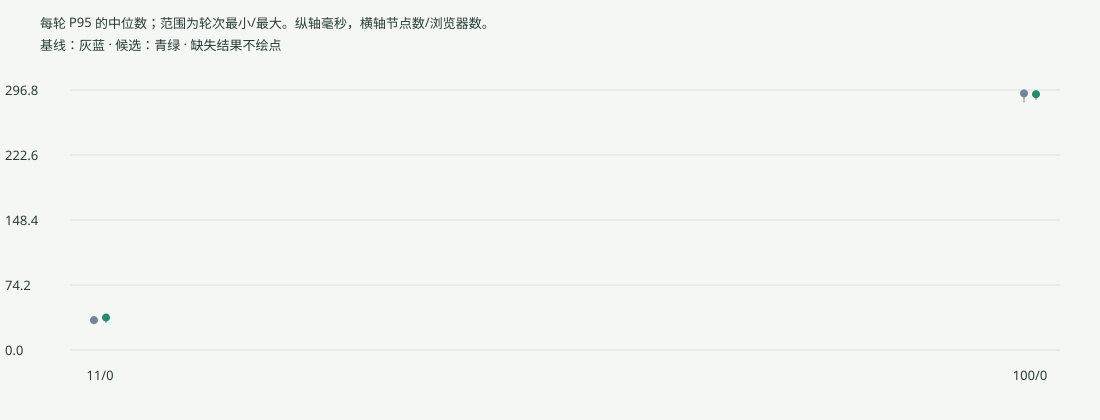

The data file committed next to this chart (first rows):
nodes, browsers, batch, collector, baseline_attempted_rounds, baseline_planned_rounds, baseline_passed_rounds, baseline_failed_rounds, baseline_interrupted_rounds, baseline_successful_requests, baseline_p50_seconds, baseline_p95_seconds, baseline_p95_range_seconds, candidate_attempted_rounds, candidate_planned_rounds, candidate_passed_rounds, candidate_failed_rounds, candidate_interrupted_rounds, candidate_successful_requests, candidate_p50_seconds, candidate_p95_seconds, candidate_p95_range_seconds
11, 0, 128, True, 3, 3, 3, 0, 0, 600, 0.02792, 0.0341, [0.0337034, 0.0343465], 3, 3, 3, 0, 0, 600, 0.03074, 0.03707, [0.0310434, 0.0376047]
100, 0, 128, True, 3, 3, 3, 0, 0, 600, 0.2536, 0.2929, [0.2826194, 0.2968469], 3, 3, 3, 0, 0, 600, 0.2514, 0.2921, [0.2856943, 0.2948722]
